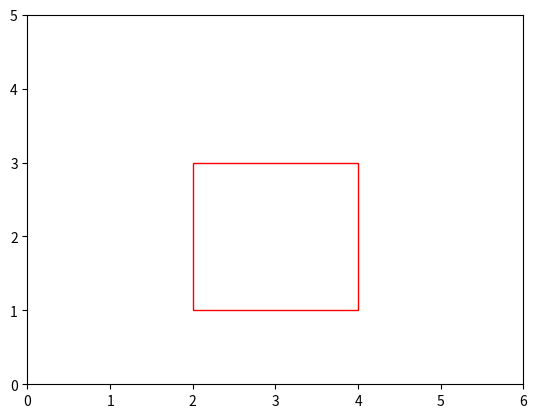

Reproduce this figure in Python.
import matplotlib.pyplot as plt

# 创建图形和子图
fig, ax = plt.subplots()

# 绘制矩形，表示x轴上的[2, 4]和y轴上的[1, 3]的区域
ax.add_patch(plt.Rectangle((2, 1), 2, 2, fill=False, edgecolor='r', facecolor='none'))

# 设置坐标轴范围
ax.set_xlim(0, 6)
ax.set_ylim(0, 5)

# 显示图形
plt.show()